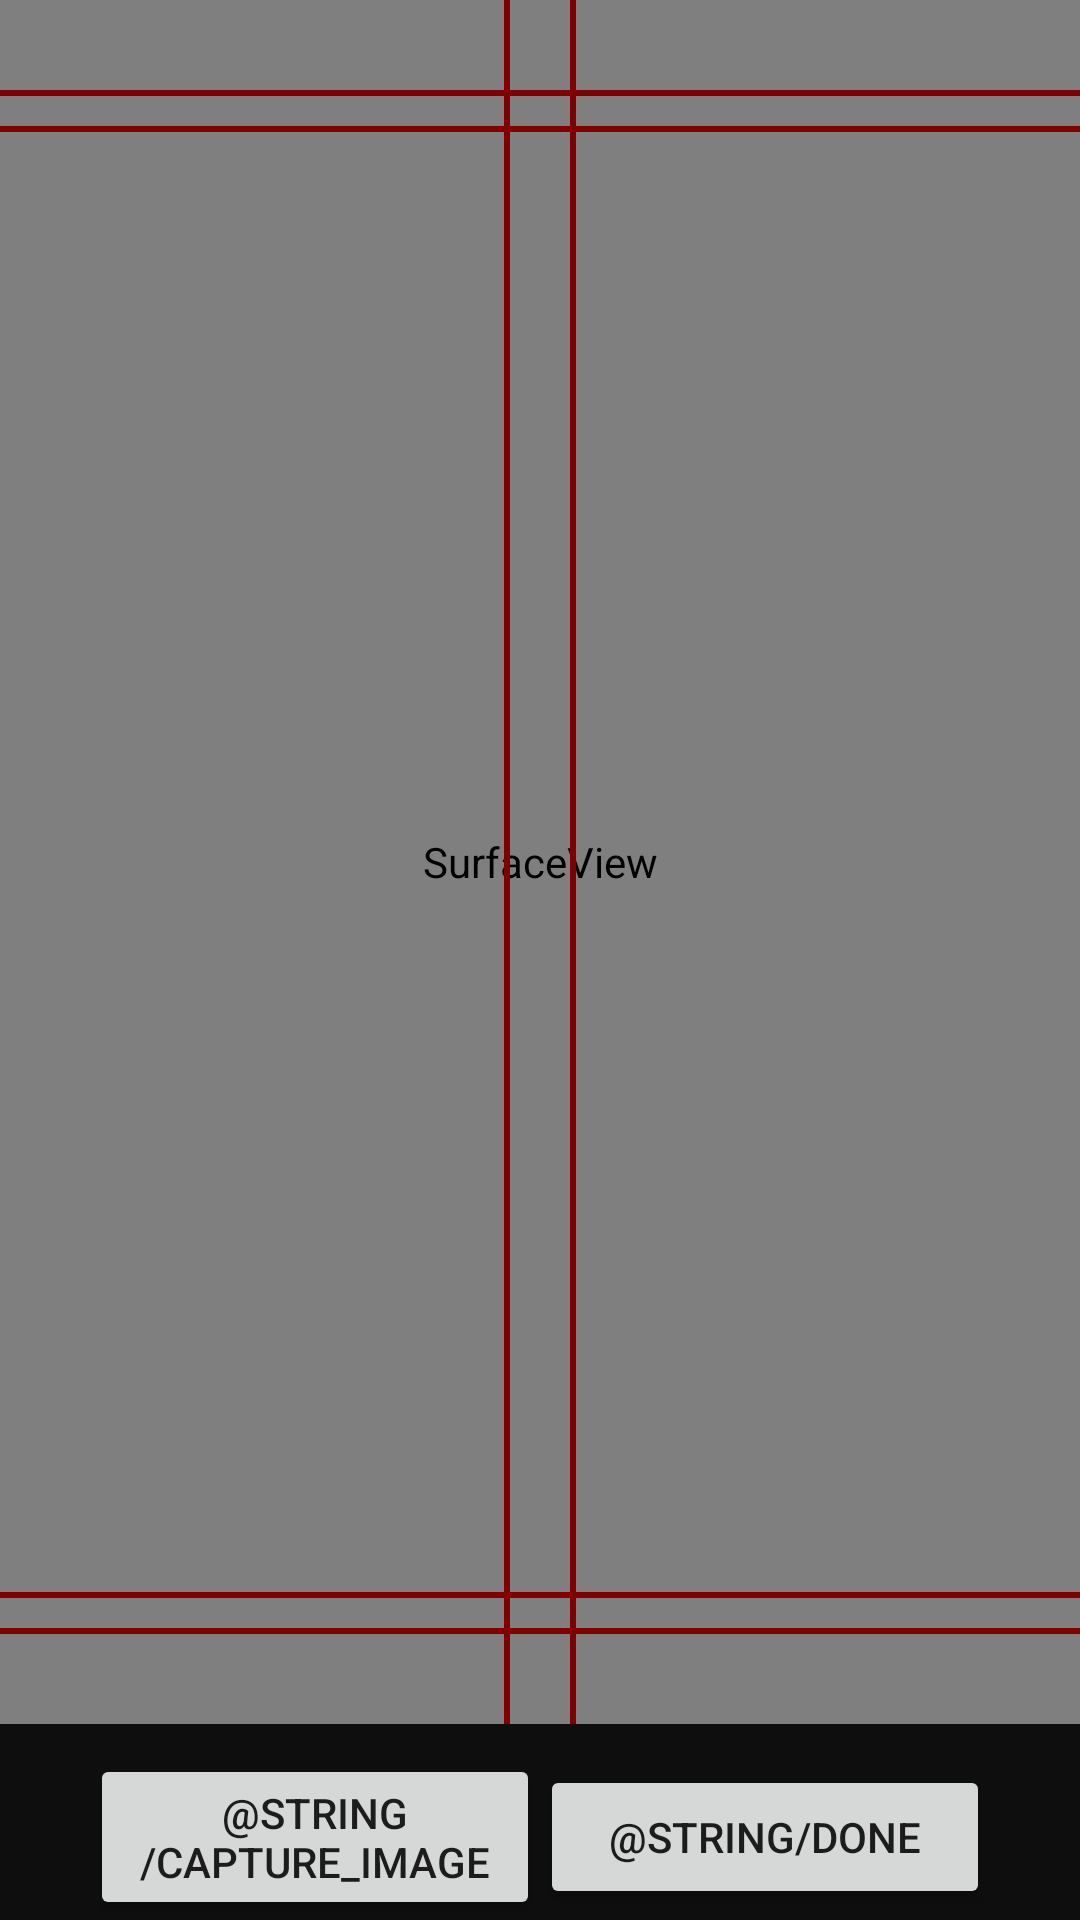

Reconstruct the res/layout file that produces this screen, plus the resources it refers to.
<!-- AndroidManifest.xml: application theme AppTheme -->
<!-- res/layout/activity_camera.xml -->
<?xml version="1.0" encoding="utf-8"?>
<LinearLayout xmlns:android="http://schemas.android.com/apk/res/android"
    android:layout_width="match_parent"
    android:layout_height="match_parent"
    android:background="#0e0e0e"
    android:orientation="vertical" >



    <FrameLayout
        android:id="@+id/camera_frame"
        android:layout_width="match_parent"
        android:layout_height="0dp"
        android:layout_weight="1" >

        <ImageView
            android:id="@+id/camera_image_view"
            android:layout_width="match_parent"
            android:layout_height="match_parent" />




        <SurfaceView
            android:id="@+id/preview_view"
            android:layout_width="match_parent"
            android:layout_height="match_parent" />


        <RelativeLayout
            android:layout_width="match_parent"
            android:layout_height="match_parent">

            <LinearLayout
                android:layout_centerInParent="true"
                android:layout_width="wrap_content"
                android:layout_height="match_parent"
                android:orientation="horizontal">

                <View
                    android:layout_width="2dp"
                    android:layout_height="match_parent"
                    android:background="#800000">

                </View>

                <View
                    android:layout_width="2dp"
                    android:layout_marginLeft="20dp"
                    android:layout_height="match_parent"
                    android:background="#800000">

                </View>



            </LinearLayout>

            <LinearLayout
                android:layout_alignParentTop="true"
                android:layout_width="match_parent"
                android:layout_height="wrap_content"
                android:layout_marginTop="30dp"
                android:orientation="vertical">

                <View
                    android:layout_width="match_parent"
                    android:layout_height="2dp"
                    android:background="#800000">

                </View>

                <View
                    android:layout_marginTop="10dp"
                    android:layout_width="match_parent"
                    android:layout_height="2dp"
                    android:background="#800000">

                </View>

            </LinearLayout>

            <LinearLayout
                android:layout_alignParentBottom="true"
                android:layout_width="match_parent"
                android:layout_height="wrap_content"
                android:layout_marginBottom="30dp"
                android:orientation="vertical">

                <View
                    android:layout_width="match_parent"
                    android:layout_height="2dp"
                    android:background="#800000">

                </View>

                <View
                    android:layout_marginTop="10dp"
                    android:layout_width="match_parent"
                    android:layout_height="2dp"
                    android:background="#800000">

                </View>

            </LinearLayout>

        </RelativeLayout>




    </FrameLayout>

    <LinearLayout
        android:layout_width="match_parent"
        android:layout_height="wrap_content"
        android:layout_marginTop="10dp"
        android:gravity="center"
        android:orientation="horizontal" >

        <Button
            android:id="@+id/capture_image_button"
            android:layout_width="150dp"
            android:layout_height="wrap_content"
            android:text="@string/capture_image" />

        <Button
            android:id="@+id/done_button"
            android:layout_width="150dp"
            android:layout_height="wrap_content"
            android:text="@string/done" />
    </LinearLayout>

</LinearLayout>
<!-- resources referenced by this layout -->
<resources>
  <style name="AppTheme" parent="Theme.AppCompat.Light.NoActionBar">
          
          <item name="colorPrimary">@color/colorPrimary</item>
          <item name="colorPrimaryDark">@color/colorPrimaryDark</item>
          <item name="android:windowDisablePreview">true</item>
          <item name="colorAccent">@color/colorAccent</item>
      </style>
  <color name="colorPrimary">#3F51B5</color>
  <color name="colorPrimaryDark">#303F9F</color>
  <color name="colorAccent">#FF4081</color>
</resources>
